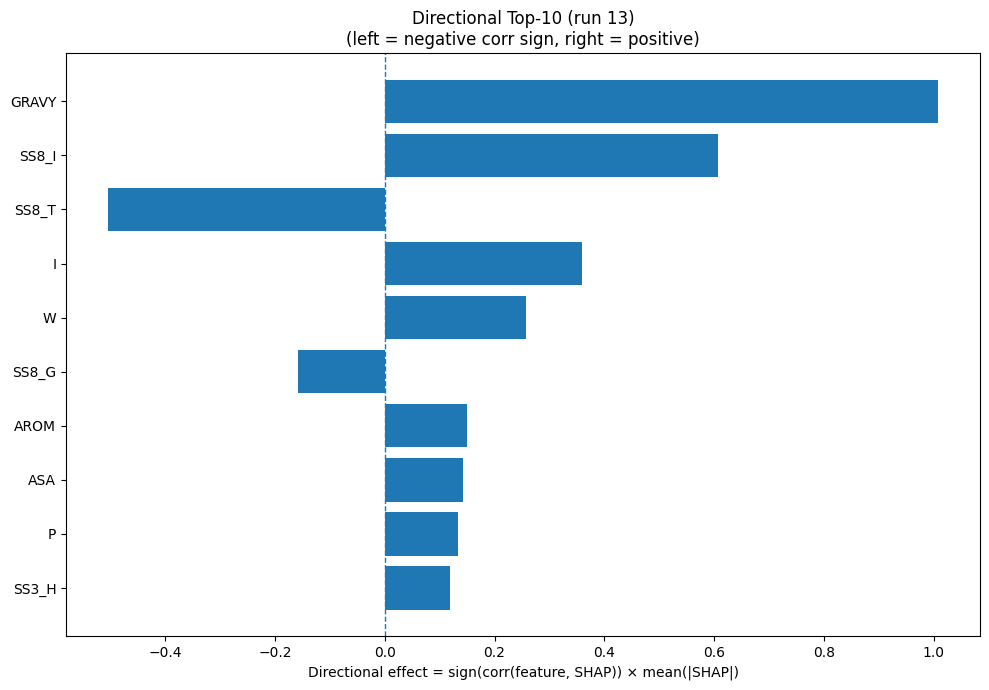

Data behind this chart, as committed beside it:
Index, Feature, CorrSign, MeanAbsSHAP, DirectionalEffect
32, GRAVY, 1.0, 1.009, 1.009
26, SS8_I, 1.0, 0.6065, 0.6065
28, SS8_T, -1.0, 0.5046, -0.5046
7, I, 1.0, 0.3599, 0.3599
18, W, 1.0, 0.2569, 0.2569
25, SS8_G, -1.0, 0.1587, -0.1587
33, AROM, 1.0, 0.1503, 0.1503
31, ASA, 1.0, 0.1417, 0.1417
12, P, 1.0, 0.1339, 0.1339
20, SS3_H, 1.0, 0.1192, 0.1192
23, SS8_H, 1.0, 0.1144, 0.1144
22, SS3_C, -1.0, 0.1057, -0.1057
8, K, -1.0, 0.09607, -0.09607
1, C, -1.0, 0.08606, -0.08606
9, L, 1.0, 0.0755, 0.0755
15, S, -1.0, 0.07256, -0.07256
21, SS3_E, -1.0, 0.07206, -0.07206
10, M, 1.0, 0.06719, 0.06719
5, G, 1.0, 0.06716, 0.06716
4, F, 1.0, 0.05932, 0.05932
24, SS8_E, -1.0, 0.0586, -0.0586
16, T, 1.0, 0.05438, 0.05438
17, V, 1.0, 0.04959, 0.04959
3, E, -1.0, 0.04234, -0.04234
11, N, -1.0, 0.03531, -0.03531
0, A, -1.0, 0.03381, -0.03381
13, Q, 1.0, 0.02749, 0.02749
30, SS8_-, -1.0, 0.02569, -0.02569
29, SS8_S, 1.0, 0.02515, 0.02515
2, D, -1.0, 0.02439, -0.02439
6, H, 1.0, 0.01926, 0.01926
14, R, 1.0, 0.01748, 0.01748
19, Y, 1.0, 0.01344, 0.01344
27, SS8_B, 1.0, 0.01102, 0.01102
